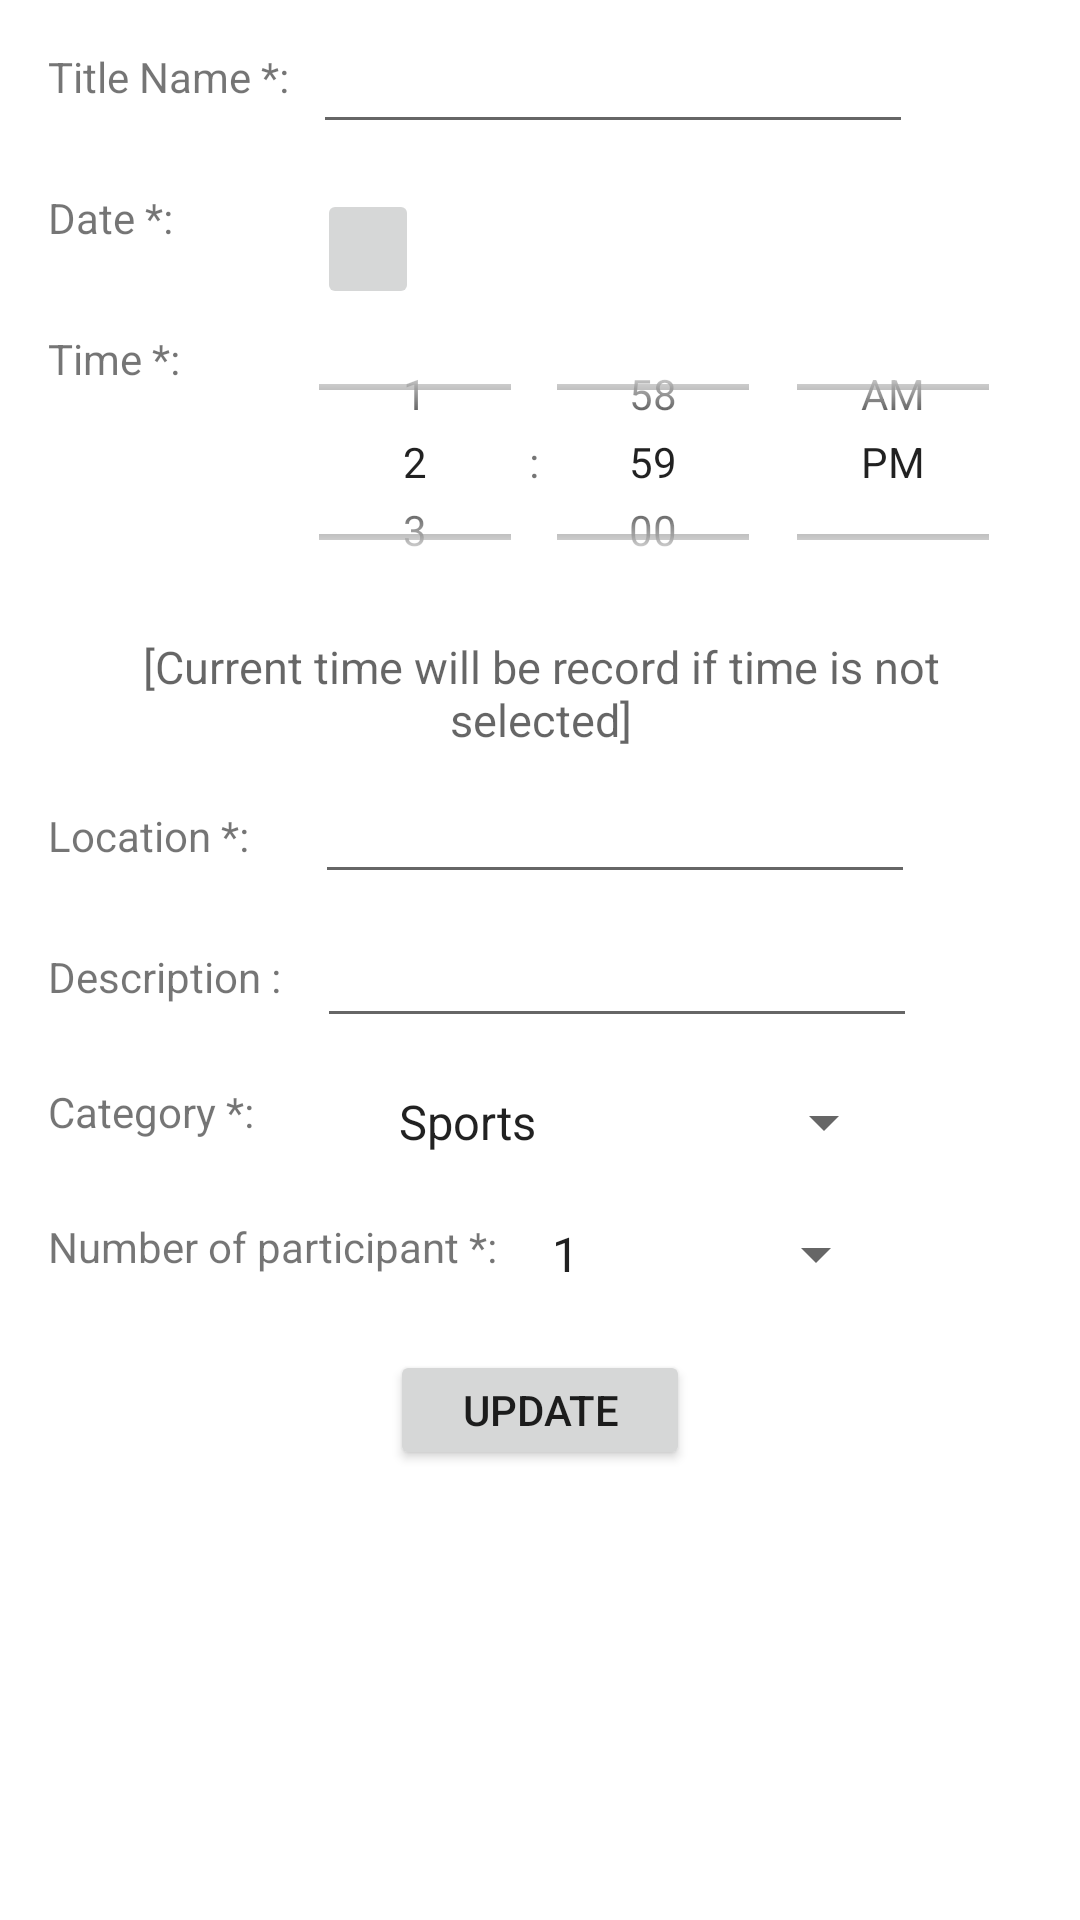

Write the Android layout XML for this screen, with the resource values it uses.
<!-- AndroidManifest.xml: application theme AppTheme -->
<!-- res/layout/fragment_editrequest.xml -->
<?xml version="1.0" encoding="utf-8"?>
<layout
    xmlns:android="http://schemas.android.com/apk/res/android"
    xmlns:app="http://schemas.android.com/apk/res-auto"
    android:elevation="4dp">

    <data>
        <variable
            name="editrequest"
            type="com.example.bojioapp.EditRequestFragment" />
    </data>

    <androidx.constraintlayout.widget.ConstraintLayout
        android:id="@+id/editLayout"
        android:layout_width="match_parent"
        android:layout_height="match_parent"
        android:background="@color/white">

        <TextView
            android:id="@+id/textView"
            android:layout_width="wrap_content"
            android:layout_height="wrap_content"
            android:layout_marginStart="16dp"
            android:layout_marginTop="16dp"
            android:text="@string/t1"
            app:layout_constraintStart_toStartOf="parent"
            app:layout_constraintTop_toTopOf="parent" />

        <EditText
            android:id="@+id/title2"
            android:layout_width="200dp"
            android:layout_height="40dp"
            android:layout_marginStart="8dp"
            android:layout_marginTop="8dp"
            android:textSize="@dimen/input_text_size"
            android:inputType="textPersonName"
            app:layout_constraintStart_toEndOf="@+id/textView"
            app:layout_constraintTop_toTopOf="parent" />


        <TextView
            android:id="@+id/textView2"
            android:layout_width="wrap_content"
            android:layout_height="wrap_content"
            android:layout_marginStart="16dp"
            android:layout_marginTop="28dp"
            android:text="@string/t2"
            app:layout_constraintStart_toStartOf="parent"
            app:layout_constraintTop_toBottomOf="@+id/textView" />

        <ImageButton
            android:id="@+id/txtDate"
            android:layout_width="34dp"
            android:layout_height="40dp"
            android:layout_marginStart="48dp"
            android:layout_marginTop="15dp"
            app:layout_constraintStart_toEndOf="@+id/textView2"
            app:layout_constraintTop_toBottomOf="@+id/title2"
            app:srcCompat="@android:drawable/ic_menu_my_calendar" />

        <TextView
            android:id="@+id/date2"
            android:layout_width="200dp"
            android:layout_height="40dp"
            android:layout_marginStart="8dp"
            android:layout_marginTop="16dp"
            android:textSize="@dimen/input_text_size"
            app:layout_constraintStart_toEndOf="@+id/txtDate"
            app:layout_constraintTop_toBottomOf="@+id/title2" />

        <TextView
            android:id="@+id/textView3"
            android:layout_width="wrap_content"
            android:layout_height="wrap_content"
            android:layout_marginStart="16dp"
            android:layout_marginTop="28dp"
            android:text="@string/t3"
            app:layout_constraintStart_toStartOf="parent"
            app:layout_constraintTop_toBottomOf="@+id/textView2" />

        <TimePicker
            android:id="@+id/timePicker"
            android:layout_width="300dp"
            android:layout_height="100dp"
            android:layout_marginStart="8dp"
            android:timePickerMode="spinner"
            app:layout_constraintStart_toEndOf="@+id/textView3"
            app:layout_constraintTop_toBottomOf="@+id/date2" />

        <TextView
            android:id="@+id/timeView2"
            android:layout_width="wrap_content"
            android:layout_height="wrap_content"
            android:layout_marginStart="100dp"
            android:layout_marginTop="8dp"
            android:layout_marginEnd="180dp"
            android:hint="@string/eg4"
            android:paddingLeft="80dp"
            android:textAlignment="center"
            android:textSize="@dimen/input_text_size"
            app:layout_constraintEnd_toEndOf="parent"
            app:layout_constraintStart_toStartOf="parent"
            app:layout_constraintTop_toBottomOf="@+id/timePicker" />

        <TextView
            android:id="@+id/textView4"
            android:layout_width="wrap_content"
            android:layout_height="wrap_content"
            android:layout_marginStart="16dp"
            android:layout_marginTop="140dp"
            android:text="@string/t4"
            app:layout_constraintStart_toStartOf="parent"
            app:layout_constraintTop_toBottomOf="@+id/textView3" />

        <EditText
            android:id="@+id/location2"
            android:layout_width="200dp"
            android:layout_height="40dp"
            android:layout_marginStart="22dp"
            android:layout_marginTop="8dp"
            android:inputType="textPersonName"
            android:textSize="@dimen/input_text_size"
            app:layout_constraintStart_toEndOf="@+id/textView4"
            app:layout_constraintTop_toBottomOf="@+id/timeView2" />

        <TextView
            android:id="@+id/textView5"
            android:layout_width="wrap_content"
            android:layout_height="wrap_content"
            android:layout_marginStart="16dp"
            android:layout_marginTop="28dp"
            android:text="@string/t5"
            app:layout_constraintStart_toStartOf="parent"
            app:layout_constraintTop_toBottomOf="@+id/textView4" />

        <EditText
            android:id="@+id/desc2"
            android:layout_width="200dp"
            android:layout_height="40dp"
            android:layout_marginStart="12dp"
            android:layout_marginTop="8dp"
            android:inputType="textPersonName"
            android:textSize="@dimen/input_text_size"
            app:layout_constraintStart_toEndOf="@+id/textView5"
            app:layout_constraintTop_toBottomOf="@+id/location2" />

        <TextView
            android:id="@+id/textView6"
            android:layout_width="wrap_content"
            android:layout_height="wrap_content"
            android:layout_marginStart="16dp"
            android:layout_marginTop="26dp"
            android:text="@string/t6"
            app:layout_constraintStart_toStartOf="parent"
            app:layout_constraintTop_toBottomOf="@+id/textView5" />

        <Spinner
            android:id="@+id/category2"
            android:layout_width="0dp"
            android:layout_height="wrap_content"
            android:layout_marginStart="40dp"
            android:layout_marginTop="16dp"
            android:entries="@array/categories"
            app:layout_constraintStart_toEndOf="@+id/textView6"
            app:layout_constraintTop_toBottomOf="@+id/desc2" />

        <TextView
            android:id="@+id/textView7"
            android:layout_width="wrap_content"
            android:layout_height="wrap_content"
            android:layout_marginStart="16dp"
            android:layout_marginTop="26dp"
            android:text="@string/t7"
            app:layout_constraintStart_toStartOf="parent"
            app:layout_constraintTop_toBottomOf="@+id/textView6" />

        <Spinner
            android:id="@+id/participantNum2"
            android:layout_width="120dp"
            android:layout_height="wrap_content"
            android:layout_marginStart="10dp"
            android:layout_marginTop="20dp"
            android:entries="@array/pNum"
            app:layout_constraintStart_toEndOf="@+id/textView7"
            app:layout_constraintTop_toBottomOf="@+id/category2" />

        <Button
            android:id="@+id/btnUpdate"
            android:layout_width="100dp"
            android:layout_height="40dp"
            android:layout_marginStart="120dp"
            android:layout_marginTop="20dp"
            android:layout_marginEnd="120dp"
            android:text="Update"
            app:layout_constraintEnd_toEndOf="parent"
            app:layout_constraintStart_toStartOf="parent"
            app:layout_constraintTop_toBottomOf="@+id/participantNum2" />

    </androidx.constraintlayout.widget.ConstraintLayout>
</layout>
<!-- resources referenced by this layout -->
<resources>
  <string-array name="categories">
          <item>Sports</item>
          <item>Entertainments</item>
          <item>Games</item>
          <item>Leisure</item>
          <item>Education</item>
      </string-array>
  <string-array name="pNum">
          <item>1</item>
          <item>2</item>
          <item>3</item>
          <item>4</item>
          <item>5</item>
          <item>6</item>
          <item>7</item>
          <item>8</item>
          <item>9</item>
          <item>10</item>
          <item>11</item>
          <item>12</item>
      </string-array>
  <color name="white">#FFFFFF</color>
  <dimen name="input_text_size">15sp</dimen>
  <string name="eg4">[Current time will be record if time is not selected]</string>
  <string name="t1">Title Name *:</string>
  <string name="t2">Date *:</string>
  <string name="t3">Time *:</string>
  <string name="t4">Location *:</string>
  <string name="t5">Description :</string>
  <string name="t6">Category *:</string>
  <string name="t7">Number of participant *:</string>
  <style name="AppTheme" parent="Theme.AppCompat.Light.DarkActionBar">
          
          <item name="colorPrimary">#fcee73</item>
          <item name="colorPrimaryDark">#808080</item>
          <item name="colorAccent">@color/colorAccent</item>
          <item name="actionOverflowMenuStyle">@style/OverflowMenu</item>
          <item name="android:windowAnimationStyle">@null</item>
      </style>
  <color name="colorAccent">#D81B60</color>
  <style name="OverflowMenu" parent="Widget.AppCompat.PopupMenu.Overflow">
          <item name="android:windowDisablePreview">true</item>
          <item name="overlapAnchor">false</item>
          <item name="android:dropDownVerticalOffset">5.0dp</item>
      </style>
</resources>
